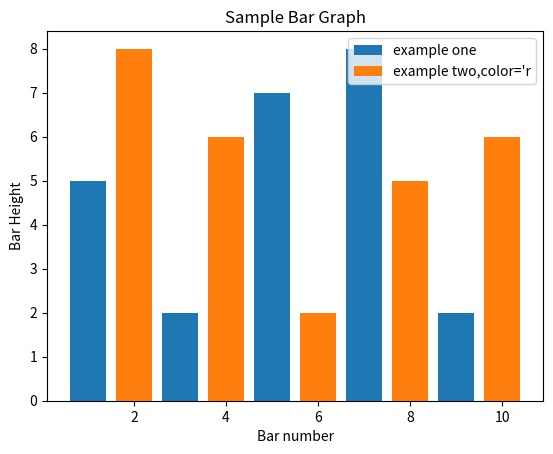

Generate this figure with matplotlib:
# Bar graph
# 

from matplotlib import pyplot as plt

plt.bar([1,3,5,7,9],[5,2,7,8,2],label="example one")

plt.bar([2,4,6,8,10],[8,6,2,5,6],label="example two,color='r")
plt.legend()
plt.xlabel("Bar number")
plt.ylabel("Bar Height")
plt.title("Sample Bar Graph")

plt.show()